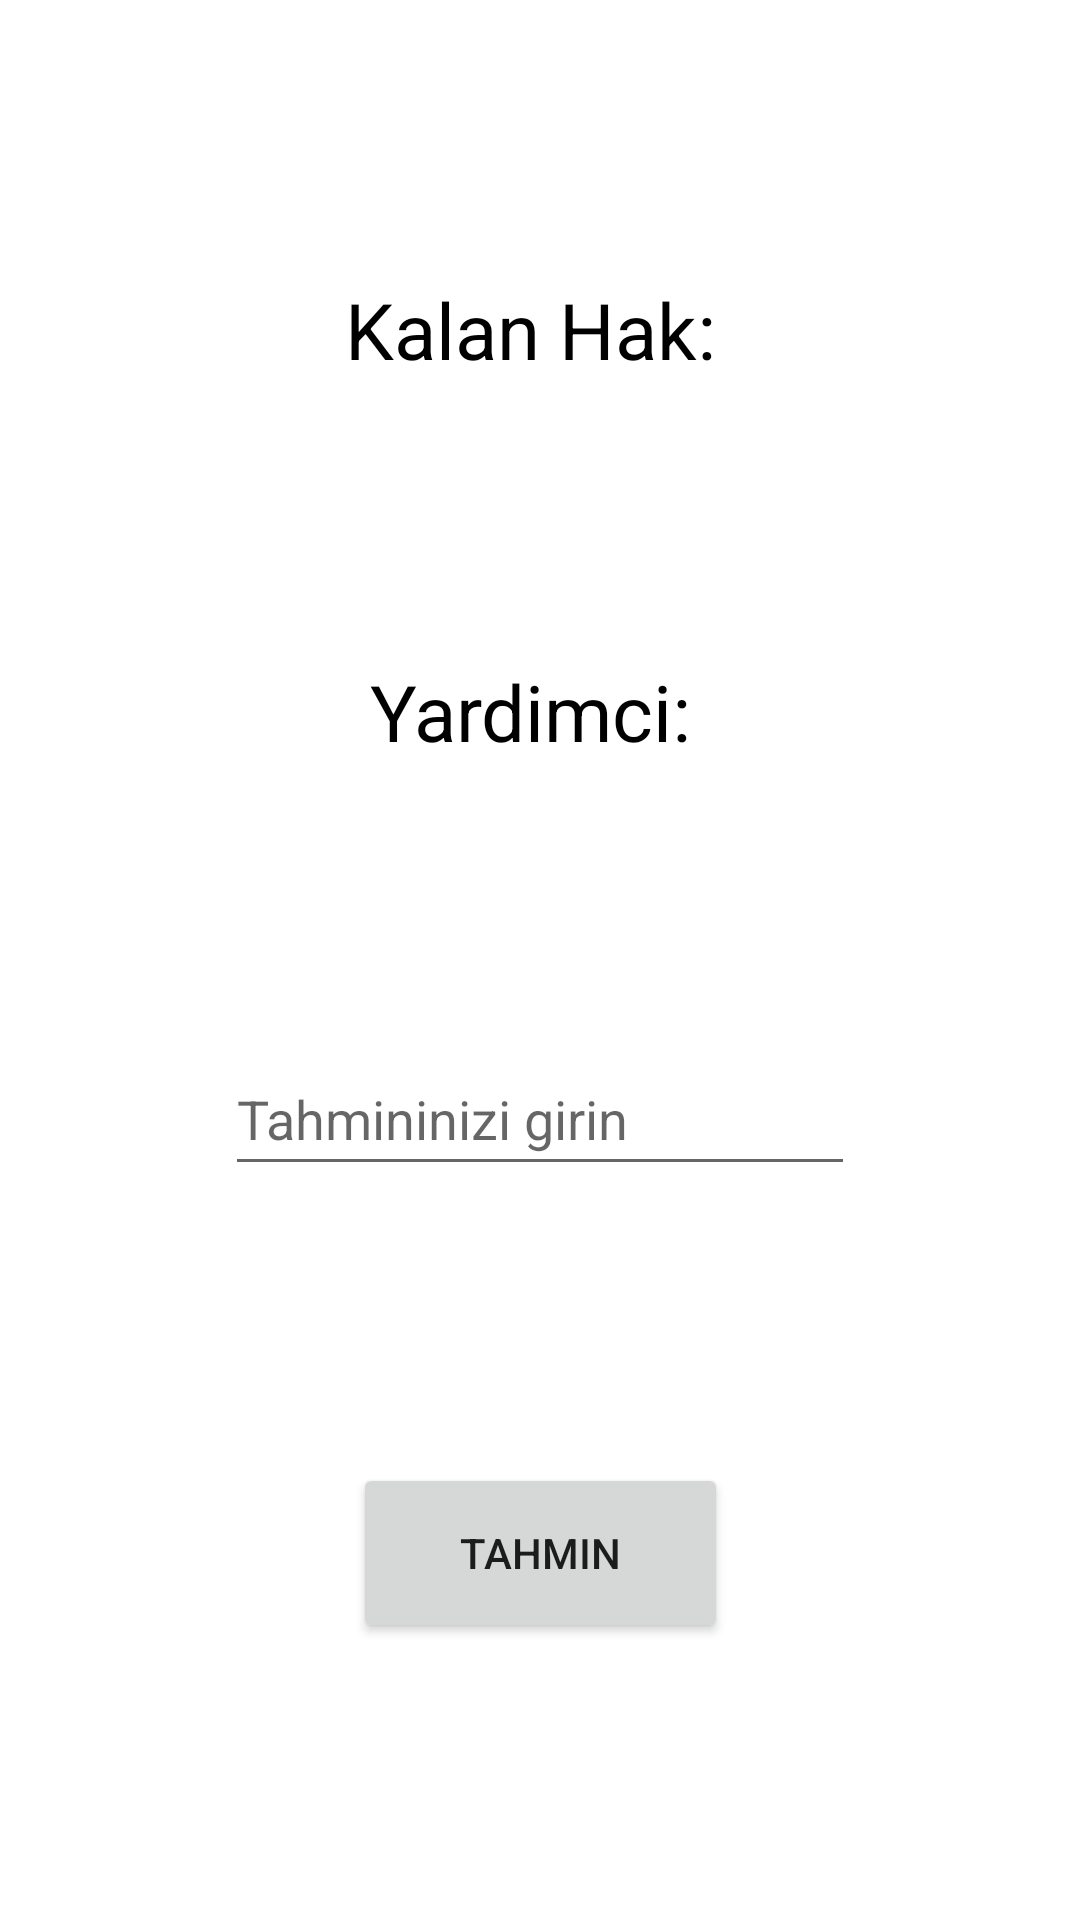

The Android layout XML behind this screen, and the referenced resources:
<!-- AndroidManifest.xml: application theme Theme.Predictiongame -->
<!-- res/layout/fragment_tahmin.xml -->
<?xml version="1.0" encoding="utf-8"?>
<androidx.constraintlayout.widget.ConstraintLayout xmlns:android="http://schemas.android.com/apk/res/android"
    xmlns:app="http://schemas.android.com/apk/res-auto"
    xmlns:tools="http://schemas.android.com/tools"
    android:id="@+id/constraintLayout2"
    android:layout_width="match_parent"
    android:layout_height="match_parent"
    tools:context=".TahminFragment">

    <TextView
        android:id="@+id/kalanHakTextview"
        android:layout_width="wrap_content"
        android:layout_height="wrap_content"
        android:text="Kalan Hak: "
        android:textColor="#000000"
        android:textSize="26sp"
        app:layout_constraintBottom_toTopOf="@+id/yardimciTextview"
        app:layout_constraintEnd_toEndOf="parent"
        app:layout_constraintHorizontal_bias="0.5"
        app:layout_constraintStart_toStartOf="parent"
        app:layout_constraintTop_toTopOf="parent" />

    <TextView
        android:id="@+id/yardimciTextview"
        android:layout_width="wrap_content"
        android:layout_height="wrap_content"
        android:text="Yardimci: "
        android:textColor="#000000"
        android:textSize="26sp"
        app:layout_constraintBottom_toTopOf="@+id/tahminEditText"
        app:layout_constraintEnd_toEndOf="parent"
        app:layout_constraintHorizontal_bias="0.5"
        app:layout_constraintStart_toStartOf="parent"
        app:layout_constraintTop_toBottomOf="@+id/kalanHakTextview" />

    <EditText
        android:id="@+id/tahminEditText"
        android:layout_width="wrap_content"
        android:layout_height="wrap_content"
        android:ems="10"
        android:hint="Tahmininizi girin"
        android:inputType="textPersonName"
        android:minHeight="48dp"
        app:layout_constraintBottom_toTopOf="@+id/tahminButton"
        app:layout_constraintEnd_toEndOf="parent"
        app:layout_constraintHorizontal_bias="0.5"
        app:layout_constraintStart_toStartOf="parent"
        app:layout_constraintTop_toBottomOf="@+id/yardimciTextview" />

    <Button
        android:id="@+id/tahminButton"
        android:layout_width="125dp"
        android:layout_height="60dp"
        android:text="TAHMIN"
        app:layout_constraintBottom_toBottomOf="parent"
        app:layout_constraintEnd_toEndOf="parent"
        app:layout_constraintHorizontal_bias="0.5"
        app:layout_constraintStart_toStartOf="parent"
        app:layout_constraintTop_toBottomOf="@+id/tahminEditText" />
</androidx.constraintlayout.widget.ConstraintLayout>
<!-- resources referenced by this layout -->
<resources>
  <style name="Theme.Predictiongame" parent="Theme.MaterialComponents.DayNight.DarkActionBar">
          
          <item name="colorPrimary">@color/purple_500</item>
          <item name="colorPrimaryVariant">@color/purple_700</item>
          <item name="colorOnPrimary">@color/white</item>
          
          <item name="colorSecondary">@color/teal_200</item>
          <item name="colorSecondaryVariant">@color/teal_700</item>
          <item name="colorOnSecondary">@color/black</item>
          
          <item name="android:statusBarColor" tools:targetApi="l">?attr/colorPrimaryVariant</item>
          
  
          <item name="windowActionBar">false</item>
          <item name="windowNoTitle">true</item>
      </style>
  <!-- not gathered from this repository: default colours our renderer supplied (Android Studio template values) -->
  <color name="purple_500">#FF6200EE</color>
  <color name="purple_700">#FF3700B3</color>
  <color name="teal_200">#FF03DAC5</color>
  <color name="teal_700">#FF018786</color>
  <color name="black">#FF000000</color>
  <color name="white">#FFFFFFFF</color>
</resources>
